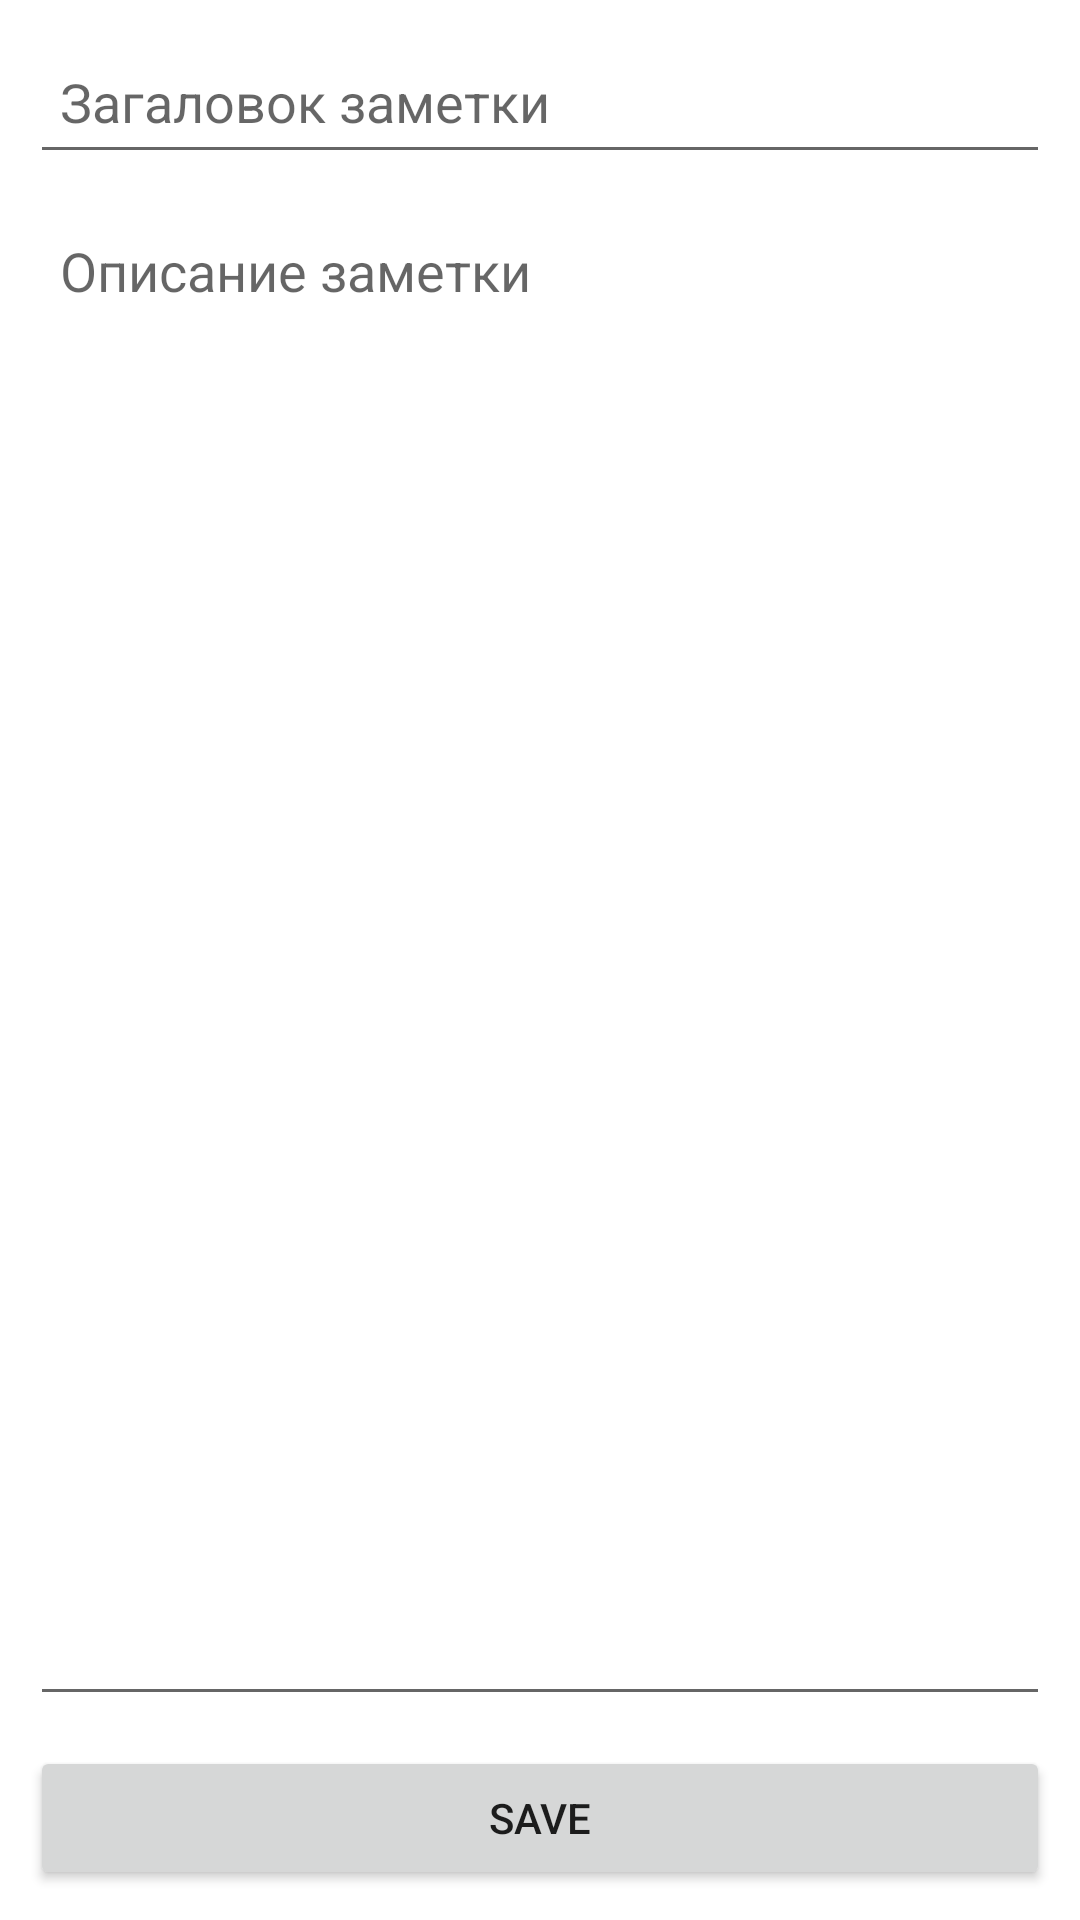

Produce the Android XML layout that renders to this screen, including the resource entries it uses.
<!-- AndroidManifest.xml: application theme Theme.Dnevnik -->
<!-- res/layout/activity_create_note.xml -->
<?xml version="1.0" encoding="utf-8"?>
<androidx.constraintlayout.widget.ConstraintLayout xmlns:android="http://schemas.android.com/apk/res/android"
    xmlns:app="http://schemas.android.com/apk/res-auto"
    xmlns:tools="http://schemas.android.com/tools"
    android:layout_width="match_parent"
    android:layout_height="match_parent"
    tools:context=".Create_Note">

    <EditText
        android:id="@+id/title_zametki"
        android:layout_width="0dp"
        android:layout_height="wrap_content"
        android:layout_margin="10dp"
        android:ems="10"
        android:hint="Загаловок заметки"
        android:inputType="textPersonName"
        android:minHeight="48dp"
        android:padding="10dp"
        app:layout_constraintEnd_toEndOf="parent"
        app:layout_constraintStart_toStartOf="parent"
        app:layout_constraintTop_toTopOf="parent" />

    <EditText
        android:id="@+id/opisanie_zametki"
        android:layout_width="0dp"
        android:layout_height="0dp"
        android:layout_marginTop="10dp"
        android:layout_marginBottom="10dp"
        android:ems="10"
        android:gravity="left"
        android:hint="Описание заметки"
        android:inputType="textMultiLine"        android:padding="10dp"
        app:layout_constraintBottom_toTopOf="@+id/save"
        app:layout_constraintEnd_toEndOf="@+id/title_zametki"
        app:layout_constraintStart_toStartOf="@+id/title_zametki"
        app:layout_constraintTop_toBottomOf="@+id/title_zametki" />

    <Button
        android:id="@+id/save"
        android:layout_width="0dp"
        android:layout_height="wrap_content"
        android:layout_marginBottom="10dp"
        android:text="Save"
        app:layout_constraintBottom_toBottomOf="parent"
        app:layout_constraintEnd_toEndOf="@+id/opisanie_zametki"
        app:layout_constraintStart_toStartOf="@+id/opisanie_zametki" />
</androidx.constraintlayout.widget.ConstraintLayout>
<!-- resources referenced by this layout -->
<resources>
  <style name="Theme.Dnevnik" parent="Theme.MaterialComponents.DayNight.DarkActionBar">
          
          <item name="colorPrimary">@color/purple_500</item>
          <item name="colorPrimaryVariant">@color/purple_700</item>
          <item name="colorOnPrimary">@color/white</item>
          
          <item name="colorSecondary">@color/teal_200</item>
          <item name="colorSecondaryVariant">@color/teal_700</item>
          <item name="colorOnSecondary">@color/black</item>
          
          <item name="android:statusBarColor">?attr/colorPrimaryVariant</item>
          
      </style>
  <color name="purple_500">#FF6200EE</color>
  <color name="purple_700">#FF3700B3</color>
  <color name="white">#FFFFFFFF</color>
  <color name="teal_200">#FF03DAC5</color>
  <color name="teal_700">#FF018786</color>
  <color name="black">#FF000000</color>
</resources>
